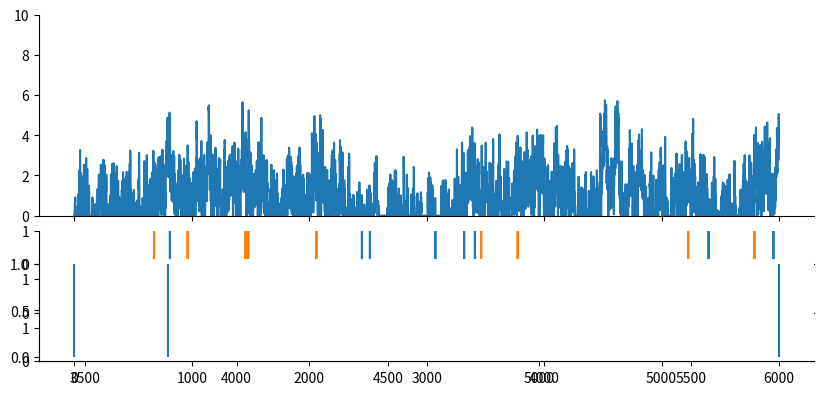
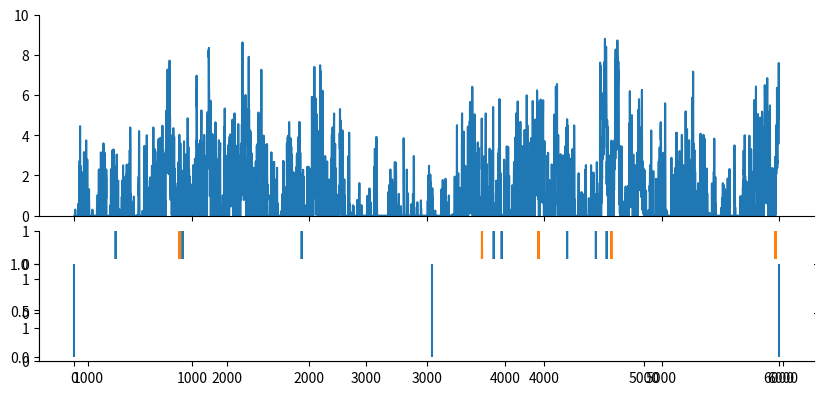

Recreate these plots in Python, in order.
import numpy as np
from scipy import signal as ss
from scipy.stats import zscore
import matplotlib.pyplot as plt

def make_noise(num_traces=10, num_samples=1000, scale=2):
    np.random.seed(1)
    
    num_samples = num_samples+2000
    # Normalised Frequencies
    # fv = np.linspace(0, 1, 40)
    # Amplitudes Of '1/f'                                
    # a = 1/(1+2*fv)                
    # Filter Numerator Coefficients              
    # b = ss.firls(43, fv, a)                                   

    B = [0.049922035, -0.095993537, 0.050612699, -0.004408786]
    A = [1, -2.494956002,   2.017265875,  -0.522189400]

    invfn = np.zeros((num_traces,num_samples))

    for i in np.arange(0,num_traces):
        # Create White Noise
        wn = np.random.normal(loc=1, scale=scale, size=num_samples)  # scale=0.5
        # Create '1/f' Noise
        invfn[i,:] = zscore(ss.lfilter(B, A, wn))                          

    return invfn[:,2000:]

for scale in [0.5,5]:
    sample_list = make_noise(num_traces=10, num_samples=6000, scale=scale)

    sample = sample_list[2]
    print(np.mean(sample))
    # plt.figure()
    # plt.plot(sample)

    sample[sample<0] = 0
    sample = sample/np.mean(sample)
    spk_rnd = np.random.default_rng(42)

    FREQ_EXC, DURATION = 1, 6000
    counts = spk_rnd.poisson(FREQ_EXC/1000 * sample)
    counts_ori = spk_rnd.poisson(FREQ_EXC/1000, DURATION)

    print(np.mean(sample))
    plt.subplots(figsize=(10, 4.5), nrows=4, ncols=1, sharex=True, gridspec_kw={'height_ratios': [3, 0.5, 0.5, 0.5]})
    plt.subplot(4,1,1)
    plt.ylim(0, 10)
    plt.plot(sample)
    plt.subplot(4,1,2)
    plt.ylim(0, 1)
    plt.plot(counts_ori)
    plt.subplot(4,1,2)
    plt.ylim(0, 1)
    plt.plot(counts)
    plt.subplot(3,1,3)
    spike_train_bg = np.where(counts >= 1)[0] # ndarray
    mask = spk_rnd.choice([True, False], size=spike_train_bg.shape, p=[0.5, 0.5])
    spike_train_bg = spike_train_bg[mask]
    plt.vlines(spike_train_bg, 0, 1, color='C0')
    print(spike_train_bg)
    plt.tight_layout()

    # Remove top and right spines
    axs = plt.gcf().get_axes()
    for ax in axs:
        ax.spines['top'].set_visible(False)
        ax.spines['right'].set_visible(False)

plt.show()
